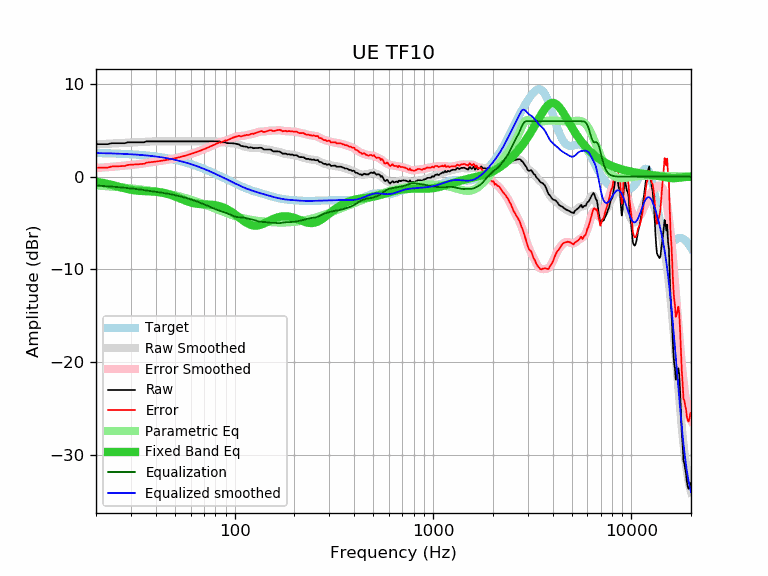

Source data for this figure (header and first rows):
frequency, raw, error, smoothed, error_smoothed, equalization, parametric_eq, equalized_raw, equalized_smoothed, target
20, 3.51, 0.96, 3.50, 0.94, -0.94, -0.54, 2.57, 2.55, 2.55
21, 3.51, 0.97, 3.52, 0.97, -0.97, -0.61, 2.54, 2.54, 2.54
22, 3.51, 0.98, 3.54, 1.00, -1.00, -0.70, 2.51, 2.53, 2.53
23, 3.51, 0.99, 3.56, 1.03, -1.03, -0.79, 2.48, 2.52, 2.52
24, 3.61, 1.10, 3.58, 1.06, -1.06, -0.88, 2.55, 2.51, 2.51
25, 3.61, 1.11, 3.60, 1.10, -1.10, -0.98, 2.52, 2.50, 2.50
26, 3.61, 1.13, 3.62, 1.13, -1.13, -1.08, 2.48, 2.49, 2.49
27, 3.61, 1.14, 3.64, 1.16, -1.16, -1.17, 2.45, 2.47, 2.47
28, 3.61, 1.16, 3.65, 1.20, -1.20, -1.26, 2.42, 2.46, 2.46
29, 3.71, 1.27, 3.67, 1.23, -1.23, -1.34, 2.48, 2.44, 2.44
30, 3.71, 1.29, 3.69, 1.26, -1.26, -1.41, 2.45, 2.42, 2.42
31, 3.71, 1.31, 3.70, 1.30, -1.30, -1.46, 2.42, 2.40, 2.40
32, 3.71, 1.33, 3.72, 1.33, -1.33, -1.50, 2.38, 2.38, 2.38
33, 3.71, 1.35, 3.73, 1.37, -1.37, -1.52, 2.35, 2.36, 2.36
34, 3.71, 1.37, 3.75, 1.40, -1.40, -1.54, 2.31, 2.34, 2.34
35, 3.71, 1.40, 3.76, 1.44, -1.44, -1.55, 2.27, 2.32, 2.32
36, 3.81, 1.52, 3.78, 1.48, -1.48, -1.56, 2.33, 2.29, 2.29
37, 3.81, 1.55, 3.79, 1.52, -1.52, -1.57, 2.29, 2.27, 2.27
38, 3.81, 1.57, 3.80, 1.56, -1.56, -1.58, 2.25, 2.24, 2.24
39, 3.81, 1.60, 3.81, 1.60, -1.60, -1.60, 2.22, 2.21, 2.21
40, 3.81, 1.63, 3.82, 1.63, -1.63, -1.62, 2.18, 2.18, 2.18
41, 3.81, 1.66, 3.82, 1.67, -1.67, -1.64, 2.15, 2.15, 2.15
42, 3.81, 1.69, 3.82, 1.70, -1.70, -1.68, 2.12, 2.12, 2.12
43, 3.81, 1.73, 3.82, 1.73, -1.73, -1.71, 2.08, 2.09, 2.09
44, 3.81, 1.76, 3.82, 1.76, -1.76, -1.76, 2.05, 2.05, 2.05
45, 3.81, 1.80, 3.82, 1.80, -1.80, -1.81, 2.02, 2.02, 2.02
46, 3.81, 1.83, 3.81, 1.83, -1.83, -1.86, 1.98, 1.98, 1.98
47, 3.81, 1.87, 3.81, 1.87, -1.87, -1.92, 1.95, 1.94, 1.94
48, 3.81, 1.91, 3.81, 1.91, -1.91, -1.99, 1.91, 1.91, 1.91
49, 3.81, 1.95, 3.81, 1.95, -1.95, -2.06, 1.87, 1.87, 1.87
50, 3.81, 1.99, 3.81, 1.99, -1.99, -2.13, 1.83, 1.83, 1.83
51, 3.81, 2.03, 3.81, 2.03, -2.03, -2.20, 1.78, 1.78, 1.78
52, 3.81, 2.07, 3.81, 2.07, -2.07, -2.27, 1.74, 1.74, 1.74
53, 3.81, 2.12, 3.81, 2.12, -2.12, -2.35, 1.70, 1.70, 1.70
54, 3.81, 2.16, 3.81, 2.16, -2.16, -2.42, 1.65, 1.65, 1.65
55, 3.81, 2.21, 3.81, 2.21, -2.21, -2.49, 1.61, 1.61, 1.61
56, 3.81, 2.25, 3.81, 2.25, -2.25, -2.55, 1.56, 1.56, 1.56
57, 3.81, 2.30, 3.81, 2.30, -2.30, -2.62, 1.51, 1.51, 1.51
58, 3.81, 2.35, 3.81, 2.35, -2.35, -2.68, 1.47, 1.47, 1.47
59, 3.81, 2.40, 3.81, 2.40, -2.40, -2.73, 1.42, 1.42, 1.42
60, 3.81, 2.45, 3.81, 2.45, -2.45, -2.78, 1.37, 1.37, 1.37
61, 3.81, 2.50, 3.81, 2.50, -2.50, -2.82, 1.32, 1.32, 1.32
62, 3.81, 2.55, 3.81, 2.55, -2.55, -2.85, 1.27, 1.27, 1.27
63, 3.81, 2.60, 3.81, 2.60, -2.60, -2.88, 1.22, 1.22, 1.22
64, 3.81, 2.65, 3.81, 2.65, -2.65, -2.91, 1.17, 1.17, 1.17
65, 3.81, 2.70, 3.81, 2.70, -2.70, -2.93, 1.11, 1.11, 1.11
66, 3.81, 2.75, 3.81, 2.75, -2.75, -2.95, 1.06, 1.06, 1.06
67, 3.81, 2.81, 3.81, 2.81, -2.81, -2.96, 1.01, 1.01, 1.01
68, 3.81, 2.86, 3.81, 2.86, -2.86, -2.97, 0.95, 0.95, 0.95
69, 3.81, 2.91, 3.81, 2.91, -2.91, -2.97, 0.90, 0.90, 0.90
70, 3.81, 2.97, 3.81, 2.97, -2.97, -2.98, 0.85, 0.85, 0.85
71, 3.81, 3.02, 3.81, 3.02, -3.02, -2.98, 0.79, 0.79, 0.79
72, 3.81, 3.08, 3.81, 3.07, -3.07, -2.99, 0.74, 0.74, 0.74
73, 3.81, 3.13, 3.81, 3.13, -3.13, -2.99, 0.68, 0.68, 0.68
74, 3.81, 3.18, 3.81, 3.18, -3.18, -3.00, 0.63, 0.63, 0.63
75, 3.81, 3.24, 3.82, 3.24, -3.24, -3.01, 0.58, 0.58, 0.58
76, 3.81, 3.29, 3.82, 3.29, -3.29, -3.02, 0.52, 0.52, 0.52
77, 3.81, 3.35, 3.82, 3.35, -3.35, -3.03, 0.46, 0.47, 0.47
78, 3.81, 3.40, 3.82, 3.41, -3.41, -3.04, 0.41, 0.41, 0.41
79, 3.81, 3.45, 3.82, 3.46, -3.46, -3.06, 0.36, 0.36, 0.36
... 553 more rows
